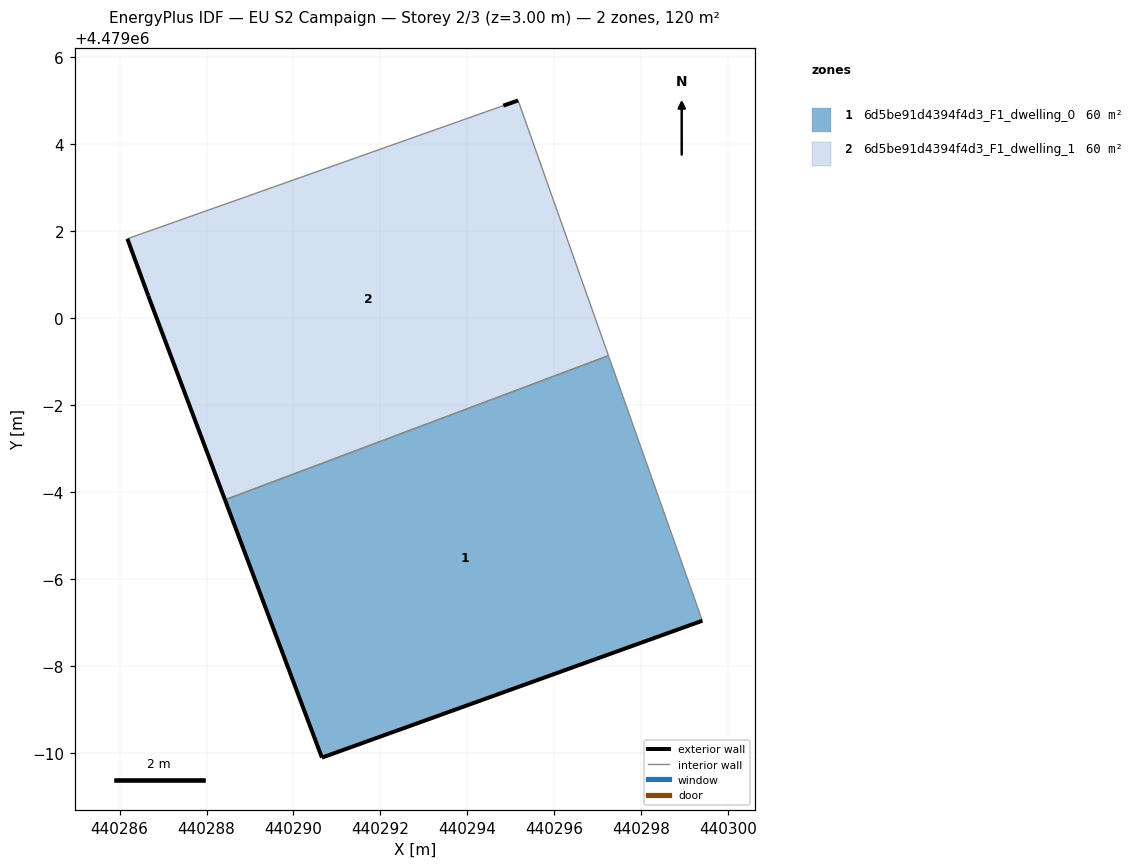
=== STOREY PLAN SPEC (per zone: floor XY polygon, exterior-wall plan segments, windows/doors) ===
zone 1: 6d5be91d4394f4d3_F1_dwelling_0  (59.9 m²)
  floor: (440299.40, 4478993.04) (440297.25, 4478999.13) (440288.42, 4478995.82) (440290.65, 4478989.89)
  exterior wall: (440299.41, 4478993.04) – (440290.66, 4478989.89)  [9.3 m]
  exterior wall: (440290.66, 4478989.89) – (440288.42, 4478995.82)  [6.3 m]
  interior walls: 2
zone 2: 6d5be91d4394f4d3_F1_dwelling_1  (59.9 m²)
  floor: (440297.25, 4478999.13) (440295.17, 4479005.00) (440294.83, 4479004.89) (440286.18, 4479001.82) (440286.66, 4479000.51) (440288.42, 4478995.82)
  exterior wall: (440288.42, 4478995.82) – (440286.66, 4479000.51)  [5.0 m]
  exterior wall: (440286.66, 4479000.51) – (440286.18, 4479001.82)  [1.4 m]
  exterior wall: (440294.83, 4479004.89) – (440295.17, 4479005.00)  [0.4 m]
  interior walls: 3

=== DERIVED (storey summary) ===
Building: EU S2 Campaign
Storey: 2 of 3  (floor level z = 3.00 m)
Storey gross floor area: 119.9 m²
Zones on this storey: 2
  - 6d5be91d4394f4d3_F1_dwelling_0: floor 59.9 m²; exterior wall 15.6 m (46.9 m²); WWR 0.0%
  - 6d5be91d4394f4d3_F1_dwelling_1: floor 59.9 m²; exterior wall 6.8 m (20.3 m²); WWR 0.0%
Zone adjacency (shared interzone walls):
  - 6d5be91d4394f4d3_F1_dwelling_0 ↔ 6d5be91d4394f4d3_F1_dwelling_1